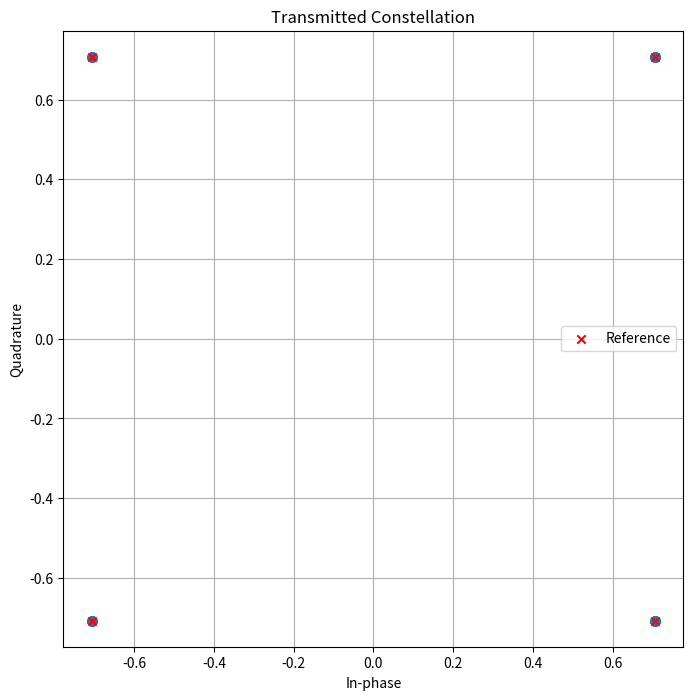
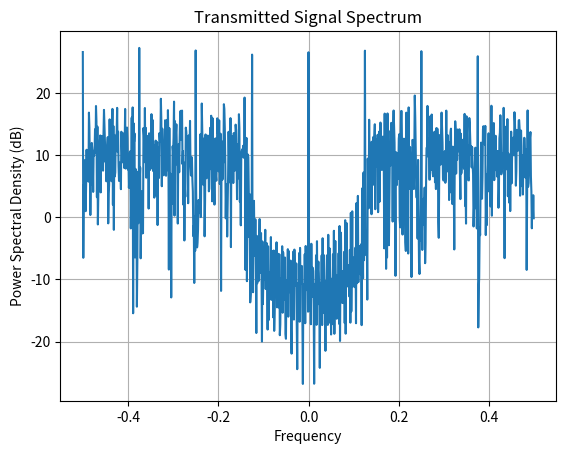
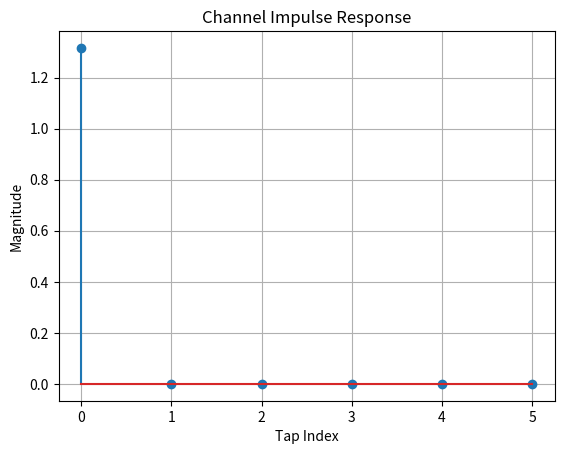

Write the Python code that produced these figures, in order.
import numpy as np
import matplotlib.pyplot as plt
from PIL import Image
from scipy import interpolate
from scipy import signal
import os
import argparse
from typing import Dict, List, Tuple, Union, Optional
import time

import matplotlib
matplotlib.use('Agg')  # or 'Qt5Agg', 'GTK3Agg' depending on your system

class ModulationScheme:
    """Class to handle different modulation schemes"""
    
    @staticmethod
    def get_config(mod_scheme: str) -> Dict:
        """
        Get configuration for a specific modulation scheme
        
        Args:
            mod_scheme: Name of the modulation scheme
            
        Returns:
            Dictionary with bits_per_symbol and constellation points
        """
        if mod_scheme == 'BPSK':
            return {'bits_per_symbol': 1, 'constellation': np.array([-1+0j, 1+0j])}
        elif mod_scheme == 'QPSK':
            return {'bits_per_symbol': 2, 'constellation': np.array([-1-1j, -1+1j, 1-1j, 1+1j]) / np.sqrt(2)}
        elif mod_scheme == '8-PSK':
            return {'bits_per_symbol': 3, 'constellation': np.exp(1j * np.arange(0, 2 * np.pi, 2 * np.pi / 8))}
        elif mod_scheme == '16-QAM':
            return {'bits_per_symbol': 4, 'constellation': np.array([-3-3j, -3-1j, -3+3j, -3+1j,
                                                                    -1-3j, -1-1j, -1+3j, -1+1j,
                                                                    3-3j,  3-1j,  3+3j,  3+1j,
                                                                    1-3j,  1-1j,  1+3j,  1+1j]) / np.sqrt(10)}
        elif mod_scheme == '64-QAM':
            levels = [-7, -5, -3, -1, 1, 3, 5, 7]
            constellation = np.array([x + 1j * y for y in levels for x in levels]) / np.sqrt(42)
            return {'bits_per_symbol': 6, 'constellation': constellation}
        elif mod_scheme == '256-QAM':
            levels = [-15, -13, -11, -9, -7, -5, -3, -1, 1, 3, 5, 7, 9, 11, 13, 15]
            constellation = np.array([x + 1j * y for y in levels for x in levels]) / np.sqrt(170)
            return {'bits_per_symbol': 8, 'constellation': constellation}
        elif mod_scheme == '1024-QAM':  # Added higher order modulation
            levels = np.arange(-31, 32, 2)
            constellation = np.array([x + 1j * y for y in levels for x in levels]) / np.sqrt(682)
            return {'bits_per_symbol': 10, 'constellation': constellation}
        else:
            raise ValueError(f"Unsupported modulation scheme: {mod_scheme}")
    
    @staticmethod
    def modulate(bits: np.ndarray, mod_scheme: str) -> np.ndarray:
        """
        Convert bits to complex symbols according to modulation scheme
        
        Args:
            bits: Binary data array
            mod_scheme: Modulation scheme name
            
        Returns:
            Complex symbols
        """
        config = ModulationScheme.get_config(mod_scheme)
        bits_per_symbol = config['bits_per_symbol']
        constellation = config['constellation']
        
        # Ensure bits length is multiple of bits_per_symbol
        num_symbols = len(bits) // bits_per_symbol
        if len(bits) % bits_per_symbol != 0:
            print(f"Warning: {len(bits) % bits_per_symbol} bits truncated to ensure integer number of symbols")
            bits = bits[:num_symbols * bits_per_symbol]
        
        # Convert bit groups to indices
        indices = bits.reshape(-1, bits_per_symbol).dot(1 << np.arange(bits_per_symbol - 1, -1, -1))
        return constellation[indices]
    
    @staticmethod
    def demodulate(symbols: np.ndarray, mod_scheme: str) -> np.ndarray:
        """
        Convert complex symbols back to bits
        
        Args:
            symbols: Complex symbols
            mod_scheme: Modulation scheme name
            
        Returns:
            Binary data array
        """
        config = ModulationScheme.get_config(mod_scheme)
        constellation = config['constellation']
        bits_per_symbol = config['bits_per_symbol']
        
        # For each symbol, find closest constellation point
        demodulated_bits = []
        for symbol in symbols:
            distances = np.abs(constellation - symbol)**2
            closest_index = np.argmin(distances)
            binary_representation = np.binary_repr(closest_index, width=bits_per_symbol)
            demodulated_bits.extend([int(b) for b in binary_representation])
            
        return np.array(demodulated_bits)


class ChannelModel:
    """Class to handle different wireless channel models"""
    
    @staticmethod
    def create_multipath_channel(num_taps: int = 4, max_delay_spread: float = 2.0, 
                                sampling_rate: float = 1.0, K_factor: float = 10.0) -> np.ndarray:
        """
        Create a realistic multipath channel with specified parameters
        
        Args:
            num_taps: Number of multipath components
            max_delay_spread: Maximum delay spread in samples
            sampling_rate: Sampling rate
            K_factor: Rician K-factor for LOS vs NLOS energy
            
        Returns:
            Complex channel taps
        """
        # Generate tap delays - exponentially distributed
        delays = np.sort(np.random.exponential(scale=max_delay_spread/2, size=num_taps-1))
        delays = np.insert(delays, 0, 0)  # First tap at delay 0
        
        # Generate tap powers - exponential power decay
        avg_power_db = -delays / max_delay_spread * 20  # 20 dB decay over max delay
        avg_power_linear = 10 ** (avg_power_db / 10)
        
        # Add Rician fading to first tap (LOS), Rayleigh to others (NLOS)
        channel_taps = np.zeros(num_taps, dtype=complex)
        
        # LOS component for first tap
        los_component = np.sqrt(K_factor / (K_factor + 1)) * avg_power_linear[0]
        nlos_component = np.sqrt(1 / (K_factor + 1)) * avg_power_linear[0]
        channel_taps[0] = los_component + nlos_component * (np.random.randn() + 1j * np.random.randn()) / np.sqrt(2)
        
        # NLOS components for other taps
        for i in range(1, num_taps):
            channel_taps[i] = avg_power_linear[i] * (np.random.randn() + 1j * np.random.randn()) / np.sqrt(2)
        
        # Normalize channel energy
        channel_taps = channel_taps / np.sqrt(np.sum(np.abs(channel_taps)**2))
        
        # Convert to time-domain filter
        filter_length = int(np.ceil(delays[-1]) + 1)
        h = np.zeros(filter_length, dtype=complex)
        for i, delay in enumerate(delays):
            idx = int(np.floor(delay))
            h[idx] += channel_taps[i]
        
        return h
    
    @staticmethod
    def add_cfo(signal: np.ndarray, cfo_hz: float, sampling_rate: float) -> np.ndarray:
        """
        Add carrier frequency offset to signal
        
        Args:
            signal: Complex baseband signal
            cfo_hz: Carrier frequency offset in Hz
            sampling_rate: Sampling rate in Hz
            
        Returns:
            Signal with CFO
        """
        t = np.arange(len(signal)) / sampling_rate
        cfo_factor = np.exp(1j * 2 * np.pi * cfo_hz * t)
        return signal * cfo_factor
    
    @staticmethod
    def add_sfo(signal: np.ndarray, sfo_ppm: float) -> np.ndarray:
        """
        Add sampling frequency offset to signal
        
        Args:
            signal: Complex baseband signal
            sfo_ppm: Sampling frequency offset in parts per million
            
        Returns:
            Signal with SFO
        """
        # Convert ppm to ratio
        sfo_ratio = sfo_ppm / 1e6
        
        # Create new time indices for interpolation
        original_indices = np.arange(len(signal))
        new_indices = np.arange(0, len(signal), 1 + sfo_ratio)
        new_indices = new_indices[new_indices < len(signal)]
        
        # Interpolate signal
        real_interp = interpolate.interp1d(original_indices, np.real(signal), bounds_error=False, fill_value=0)
        imag_interp = interpolate.interp1d(original_indices, np.imag(signal), bounds_error=False, fill_value=0)
        
        # Return interpolated signal padded to original length
        resampled = real_interp(new_indices) + 1j * imag_interp(new_indices)
        return np.pad(resampled, (0, len(signal) - len(resampled)), mode='constant')
    
    @staticmethod
    def apply_channel(signal: np.ndarray, channel_taps: np.ndarray, snr_db: float) -> np.ndarray:
        """
        Apply channel effects (multipath, noise) to signal
        
        Args:
            signal: Complex baseband signal
            channel_taps: Complex channel taps
            snr_db: Signal-to-noise ratio in dB
            
        Returns:
            Signal after channel effects
        """
        # Apply multipath channel
        signal_faded = np.convolve(signal, channel_taps, mode='same')
        
        # Add noise
        signal_power = np.mean(np.abs(signal_faded)**2)
        noise_power = signal_power / (10 ** (snr_db / 10))
        noise = np.sqrt(noise_power / 2) * (np.random.randn(len(signal_faded)) + 
                                           1j * np.random.randn(len(signal_faded)))
        
        return signal_faded + noise


class ErrorCorrection:
    """Class to handle error correction coding"""
    
    @staticmethod
    def repetition_encode(bits: np.ndarray, repetitions: int = 3) -> np.ndarray:
        """
        Simple repetition code
        
        Args:
            bits: Input bits
            repetitions: Number of repetitions
            
        Returns:
            Encoded bits
        """
        return np.repeat(bits, repetitions)
    
    @staticmethod
    def repetition_decode(encoded_bits: np.ndarray, repetitions: int = 3) -> np.ndarray:
        """
        Decode repetition code using majority vote
        
        Args:
            encoded_bits: Encoded bits
            repetitions: Number of repetitions
            
        Returns:
            Decoded bits
        """
        # Ensure length is multiple of repetitions
        truncated_length = (len(encoded_bits) // repetitions) * repetitions
        reshaped = encoded_bits[:truncated_length].reshape(-1, repetitions)
        return np.round(np.mean(reshaped, axis=1)).astype(int)
    
    @staticmethod
    def hamming_encode(bits: np.ndarray) -> np.ndarray:
        """
        Hamming(7,4) encoding
        
        Args:
            bits: Input bits (length should be multiple of 4)
            
        Returns:
            Encoded bits
        """
        # Ensure length is multiple of 4
        num_blocks = len(bits) // 4
        if len(bits) % 4 != 0:
            print(f"Warning: {len(bits) % 4} bits truncated for Hamming encoding")
            bits = bits[:num_blocks * 4]
        
        # Generator matrix for Hamming(7,4)
        G = np.array([
            [1, 1, 0, 1],
            [1, 0, 1, 1],
            [1, 0, 0, 0],
            [0, 1, 1, 1],
            [0, 1, 0, 0],
            [0, 0, 1, 0],
            [0, 0, 0, 1]
        ])
        
        # Reshape input to blocks of 4 bits
        input_blocks = bits.reshape(-1, 4)
        encoded_blocks = np.zeros((num_blocks, 7), dtype=int)
        
        # Apply generator matrix to each block
        for i in range(num_blocks):
            encoded_blocks[i] = np.remainder(G.dot(input_blocks[i]), 2)
            
        return encoded_blocks.flatten()
    
    @staticmethod
    def hamming_decode(encoded_bits: np.ndarray) -> np.ndarray:
        """
        Hamming(7,4) decoding
        
        Args:
            encoded_bits: Encoded bits
            
        Returns:
            Decoded bits
        """
        # Ensure length is multiple of 7
        num_blocks = len(encoded_bits) // 7
        if len(encoded_bits) % 7 != 0:
            print(f"Warning: {len(encoded_bits) % 7} bits truncated for Hamming decoding")
            encoded_bits = encoded_bits[:num_blocks * 7]
        
        # Parity check matrix for Hamming(7,4)
        H = np.array([
            [1, 0, 1, 0, 1, 0, 1],
            [0, 1, 1, 0, 0, 1, 1],
            [0, 0, 0, 1, 1, 1, 1]
        ])
        
        # Reshape input to blocks of 7 bits
        encoded_blocks = encoded_bits.reshape(-1, 7)
        decoded_blocks = np.zeros((num_blocks, 4), dtype=int)
        
        # Process each block
        for i in range(num_blocks):
            # Calculate syndrome
            syndrome = np.remainder(H.dot(encoded_blocks[i]), 2)
            
            # Convert syndrome to decimal for error location
            error_loc = syndrome[0] * 1 + syndrome[1] * 2 + syndrome[2] * 4
            
            # Correct error if necessary
            corrected_block = encoded_blocks[i].copy()
            if error_loc > 0:
                corrected_block[error_loc - 1] = 1 - corrected_block[error_loc - 1]
            
            # Extract data bits (positions 2, 4, 5, 6 in 0-indexed array)
            decoded_blocks[i] = corrected_block[[2, 4, 5, 6]]
            
        return decoded_blocks.flatten()


class OFDMSystem:
    """Main OFDM system class"""
    
    def __init__(self, num_subcarriers: int = 64, cp_length: int = 16, 
                 modulation: str = 'QPSK', pilot_spacing: int = 8,
                 coding_scheme: str = 'none', papr_reduction: str = 'none'):
        """
        Initialize OFDM system
        
        Args:
            num_subcarriers: Number of OFDM subcarriers
            cp_length: Cyclic prefix length
            modulation: Modulation scheme
            pilot_spacing: Distance between pilot subcarriers
            coding_scheme: Error correction coding scheme ('none', 'repetition', 'hamming')
            papr_reduction: PAPR reduction technique ('none', 'clipping', 'tone_reservation')
        """
        self.N = num_subcarriers
        self.CP = cp_length
        self.modulation = modulation
        self.pilot_spacing = pilot_spacing
        self.coding_scheme = coding_scheme
        self.papr_reduction = papr_reduction
        
        # Initialize pilot positions
        self.pilot_positions = np.arange(0, self.N, pilot_spacing)
        self.pilot_value = 1 + 1j
        
        # Track active subcarriers (excluding DC and edge for guard bands)
        guard_band_size = self.N // 8
        self.active_indices = np.ones(self.N, dtype=bool)
        self.active_indices[0] = False  # DC null
        self.active_indices[:guard_band_size] = False  # Lower guard band
        self.active_indices[-guard_band_size:] = False  # Upper guard band
        
        # But pilots should be active regardless
        self.active_indices[self.pilot_positions] = True
        
        # Reserved tones for PAPR reduction (if used)
        if papr_reduction == 'tone_reservation':
            # Reserve ~5% of subcarriers for PAPR reduction
            num_reserved = max(1, int(0.05 * self.N))
            reserved_candidates = np.setdiff1d(np.where(self.active_indices)[0], self.pilot_positions)
            np.random.shuffle(reserved_candidates)
            self.reserved_tones = reserved_candidates[:num_reserved]
            self.active_indices[self.reserved_tones] = False
        else:
            self.reserved_tones = np.array([], dtype=int)
    
    def encode_bits(self, bits: np.ndarray) -> np.ndarray:
        """
        Apply error correction coding
        
        Args:
            bits: Input bits
            
        Returns:
            Encoded bits
        """
        if self.coding_scheme == 'none':
            return bits
        elif self.coding_scheme == 'repetition':
            return ErrorCorrection.repetition_encode(bits, 3)
        elif self.coding_scheme == 'hamming':
            return ErrorCorrection.hamming_encode(bits)
        else:
            raise ValueError(f"Unsupported coding scheme: {self.coding_scheme}")
    
    def decode_bits(self, bits: np.ndarray) -> np.ndarray:
        """
        Decode error correction coding
        
        Args:
            bits: Encoded bits
            
        Returns:
            Decoded bits
        """
        if self.coding_scheme == 'none':
            return bits
        elif self.coding_scheme == 'repetition':
            return ErrorCorrection.repetition_decode(bits, 3)
        elif self.coding_scheme == 'hamming':
            return ErrorCorrection.hamming_decode(bits)
        else:
            raise ValueError(f"Unsupported coding scheme: {self.coding_scheme}")
    
    def reduce_papr(self, time_blocks: np.ndarray) -> np.ndarray:
        """
        Apply PAPR reduction technique
        
        Args:
            time_blocks: OFDM time domain blocks
            
        Returns:
            Time domain blocks with reduced PAPR
        """
        if self.papr_reduction == 'none':
            return time_blocks
        
        elif self.papr_reduction == 'clipping':
            # Simple amplitude clipping
            clip_ratio = 1.5  # Clip at 1.5x average power
            avg_power = np.mean(np.abs(time_blocks)**2)
            clip_threshold = np.sqrt(clip_ratio * avg_power)
            
            # Get magnitudes
            magnitudes = np.abs(time_blocks)
            # Find indices where magnitude exceeds threshold
            clip_indices = magnitudes > clip_threshold
            # Clip while preserving phase
            if np.any(clip_indices):
                phases = np.angle(time_blocks[clip_indices])
                time_blocks[clip_indices] = clip_threshold * np.exp(1j * phases)
            
            return time_blocks
        
        elif self.papr_reduction == 'tone_reservation':
            # Use reserved tones to reduce PAPR
            if len(self.reserved_tones) == 0:
                return time_blocks
            
            # For each OFDM symbol, iterate to find good reserved tone values
            for i in range(time_blocks.shape[0]):
                freq_block = np.fft.fft(time_blocks[i])
                best_papr = self.calculate_papr(time_blocks[i])
                best_values = np.zeros(len(self.reserved_tones), dtype=complex)
                
                # Simple greedy search
                for _ in range(10):  # Try 10 random combinations
                    # Random complex values for reserved tones
                    reserved_values = (np.random.randn(len(self.reserved_tones)) + 
                                     1j * np.random.randn(len(self.reserved_tones)))
                    
                    # Test this combination
                    test_freq = freq_block.copy()
                    test_freq[self.reserved_tones] = reserved_values
                    test_time = np.fft.ifft(test_freq)
                    test_papr = self.calculate_papr(test_time)
                    
                    # Keep if better
                    if test_papr < best_papr:
                        best_papr = test_papr
                        best_values = reserved_values
                
                # Apply best values
                freq_block[self.reserved_tones] = best_values
                time_blocks[i] = np.fft.ifft(freq_block)
            
            return time_blocks
        
        else:
            raise ValueError(f"Unsupported PAPR reduction: {self.papr_reduction}")
    
    def calculate_papr(self, time_signal: np.ndarray) -> float:
        """Calculate Peak-to-Average Power Ratio"""
        peak_power = np.max(np.abs(time_signal)**2)
        avg_power = np.mean(np.abs(time_signal)**2)
        return peak_power / avg_power
    
    def transmit(self, bits: np.ndarray) -> Tuple[np.ndarray, np.ndarray]:
        """
        Transmit bits through OFDM system
        
        Args:
            bits: Binary data to transmit
            
        Returns:
            Tuple of (transmitted signal, original symbols)
        """
        # Apply error correction coding if enabled
        coded_bits = self.encode_bits(bits)
        
        # Modulate bits to symbols
        symbols = ModulationScheme.modulate(coded_bits, self.modulation)
        original_symbols = symbols.copy()  # Keep copy for comparison
        
        # Calculate how many symbols we can fit per OFDM block (accounting for pilots and inactive)
        data_carriers = self.N - len(self.pilot_positions) - np.sum(~self.active_indices)
        
        # Pad symbols if needed
        total_needed_symbols = int(np.ceil(len(symbols) / data_carriers) * data_carriers)
        if len(symbols) < total_needed_symbols:
            symbols = np.pad(symbols, (0, total_needed_symbols - len(symbols)), mode='constant')
        
        # Reshape into blocks with proper mapping
        num_blocks = total_needed_symbols // data_carriers
        ofdm_blocks = np.zeros((num_blocks, self.N), dtype=complex)
        
        # Map symbols to subcarriers (excluding pilots and inactive)
        symbol_idx = 0
        for block_idx in range(num_blocks):
            for carrier_idx in range(self.N):
                if (carrier_idx not in self.pilot_positions and 
                    self.active_indices[carrier_idx] and
                    carrier_idx not in self.reserved_tones):
                    if symbol_idx < len(symbols):
                        ofdm_blocks[block_idx, carrier_idx] = symbols[symbol_idx]
                        symbol_idx += 1
            
            # Insert pilots
            ofdm_blocks[block_idx, self.pilot_positions] = self.pilot_value
        
        # Convert to time domain
        time_blocks = np.fft.ifft(ofdm_blocks, axis=1)
        
        # Apply PAPR reduction
        time_blocks = self.reduce_papr(time_blocks)
        
        # Add cyclic prefix
        time_blocks_cp = np.concatenate([time_blocks[:, -self.CP:], time_blocks], axis=1)
        
        # Flatten to create transmit signal
        tx_signal = time_blocks_cp.flatten()
        
        return tx_signal, original_symbols
    
    def synchronize(self, rx_signal: np.ndarray) -> np.ndarray:
        """
        Perform time and frequency synchronization
        
        Args:
            rx_signal: Received signal
            
        Returns:
            Synchronized signal
        """
        # For simplicity, we'll implement a basic correlation-based sync
        # In a real system, you'd use training sequences/preambles
        
        # Extract one OFDM symbol with CP as correlation reference
        symbol_len = self.N + self.CP
        if len(rx_signal) < symbol_len:
            return rx_signal  # Can't do sync with too short signal
            
        # Use correlation of CP with corresponding end of symbol
        correlation = np.zeros(len(rx_signal) - symbol_len, dtype=complex)
        
        for i in range(len(correlation)):
            cp_segment = rx_signal[i:i+self.CP]
            symbol_end = rx_signal[i+symbol_len-self.CP:i+symbol_len]
            correlation[i] = np.abs(np.sum(cp_segment * np.conj(symbol_end)))
        
        # Find peaks in correlation (OFDM symbol boundaries)
        # Using a simple peak finding approach
        if len(correlation) > 0:
            peak_idx = np.argmax(correlation)
            # Align to symbol boundary
            return rx_signal[peak_idx:]
        else:
            return rx_signal
    
    def estimate_cfo(self, rx_signal: np.ndarray) -> float:
        """
        Estimate carrier frequency offset
        
        Args:
            rx_signal: Received signal
            
        Returns:
            Estimated CFO normalized to subcarrier spacing
        """
        # Use CP correlation for CFO estimation
        symbol_len = self.N + self.CP
        num_symbols = len(rx_signal) // symbol_len
        
        if num_symbols < 1:
            return 0.0
        
        cfo_angles = []
        for i in range(min(num_symbols, 10)):  # Use up to 10 symbols
            start_idx = i * symbol_len
            cp_segment = rx_signal[start_idx:start_idx+self.CP]
            symbol_end = rx_signal[start_idx+symbol_len-self.CP:start_idx+symbol_len]
            
            # Phase of correlation gives CFO
            correlation = np.sum(cp_segment * np.conj(symbol_end))
            cfo_angles.append(np.angle(correlation))
        
        # Average and normalize by CP length and 2π
        if cfo_angles:
            avg_angle = np.mean(cfo_angles)
            return avg_angle / (2 * np.pi * self.CP)
        else:
            return 0.0
    
    def correct_cfo(self, rx_signal: np.ndarray, cfo_norm: float) -> np.ndarray:
        """
        Correct carrier frequency offset
        
        Args:
            rx_signal: Received signal
            cfo_norm: Normalized CFO estimate
            
        Returns:
            CFO-corrected signal
        """
        t = np.arange(len(rx_signal))
        correction = np.exp(-1j * 2 * np.pi * cfo_norm * t)
        return rx_signal * correction
    
    def receive(self, rx_signal: np.ndarray, channel_taps: Optional[np.ndarray] = None) -> Tuple[np.ndarray, Dict]:
        """
        Receive and demodulate OFDM signal
        
        Args:
            rx_signal: Received signal
            channel_taps: Channel impulse response (if known)
            
        Returns:
            Tuple of (decoded bits, metrics dictionary)
        """
        metrics = {}
        start_time = time.time()
        
        # Perform synchronization
        rx_signal_sync = self.synchronize(rx_signal)
        metrics['sync_time'] = time.time() - start_time
        
        # Estimate and correct CFO
        cfo_estimate = self.estimate_cfo(rx_signal_sync)
        rx_signal_cfo_corrected = self.correct_cfo(rx_signal_sync, cfo_estimate)
        metrics['cfo_estimate'] = cfo_estimate
        
        # Determine number of complete OFDM symbols
        symbol_len = self.N + self.CP
        num_symbols = len(rx_signal_cfo_corrected) // symbol_len
        
        if num_symbols == 0:
            return np.array([]), metrics
        
        # Remove extra samples
        rx_signal_truncated = rx_signal_cfo_corrected[:num_symbols * symbol_len]
        
        # Reshape to extract OFDM symbols with CP
        rx_blocks = rx_signal_truncated.reshape(-1, symbol_len)
        
        # Remove CP
        rx_blocks_no_cp = rx_blocks[:, self.CP:]
        
        # FFT to frequency domain
        rx_symbols_blocks = np.fft.fft(rx_blocks_no_cp, axis=1)
        
        # Channel estimation using pilots
        H_est = np.zeros_like(rx_symbols_blocks, dtype=complex)
        for block_idx in range(rx_symbols_blocks.shape[0]):
            # Extract pilots
            received_pilots = rx_symbols_blocks[block_idx, self.pilot_positions]
            channel_at_pilots = received_pilots / self.pilot_value
            
            # Interpolate channel
            pilot_indices = np.array(self.pilot_positions)
            
            # Handle edge cases for interpolation
            if len(pilot_indices) < 2:
                # Can't interpolate with only one point, use it for all
                H_est[block_idx, :] = channel_at_pilots[0]
            else:
                # Linear interpolation for channel estimation
                interp_real = interpolate.interp1d(pilot_indices, np.real(channel_at_pilots), 
                                                 kind='linear', fill_value='extrapolate')
                interp_imag = interpolate.interp1d(pilot_indices, np.imag(channel_at_pilots), 
                                                 kind='linear', fill_value='extrapolate')
                
                # Create full channel estimate
                H_est[block_idx, :] = interp_real(np.arange(self.N)) + 1j * interp_imag(np.arange(self.N))
        
        # Channel equalization
        equalized_blocks = rx_symbols_blocks / H_est
        
        # Extract data symbols
        data_symbols = []
        for block_idx in range(equalized_blocks.shape[0]):
            # Get only the active subcarriers that aren't pilots or reserved tones
            active_mask = self.active_indices.copy()
            active_mask[self.pilot_positions] = False
            active_mask[self.reserved_tones] = False
            
            block_symbols = equalized_blocks[block_idx, active_mask]
            data_symbols.extend(block_symbols)
        
        data_symbols = np.array(data_symbols)
        
        # Demodulate symbols to bits
        demod_bits = ModulationScheme.demodulate(data_symbols, self.modulation)
        
        # Apply error correction decoding
        decoded_bits = self.decode_bits(demod_bits)
        
        # Calculate metrics
        metrics['num_symbols'] = num_symbols
        metrics['evm'] = self.calculate_evm(data_symbols, self.modulation)
        metrics['ber'] = 0  # Will be calculated later when comparing with original
        metrics['processing_time'] = time.time() - start_time
        
        return decoded_bits, metrics
    
    def calculate_evm(self, symbols: np.ndarray, mod_scheme: str) -> float:
        """
        Calculate Error Vector Magnitude (EVM)
        
        Args:
            symbols: Received symbols
            mod_scheme: Modulation scheme
            
        Returns:
            EVM as percentage
        """
        config = ModulationScheme.get_config(mod_scheme)
        constellation = config['constellation']
        
        # Find closest constellation points
        distances = np.abs(symbols[:, np.newaxis] - constellation)
        closest_indices = np.argmin(distances, axis=1)
        ideal_symbols = constellation[closest_indices]
        
        # Calculate EVM
        error = symbols - ideal_symbols
        evm_rms = np.sqrt(np.mean(np.abs(error)**2)) / np.sqrt(np.mean(np.abs(ideal_symbols)**2))
        return 100 * evm_rms
    
    def simulate(self, num_bits: int = 1000, snr_db: float = 20.0, 
                cfo_hz: float = 0.0, sfo_ppm: float = 0.0) -> Dict:
        """
        Complete simulation of OFDM system
        
        Args:
            num_bits: Number of bits to transmit
            snr_db: Signal-to-noise ratio in dB
            cfo_hz: Carrier frequency offset in Hz
            sfo_ppm: Sampling frequency offset in ppm
            
        Returns:
            Dictionary with simulation results and metrics
        """
        # Generate random bits
        tx_bits = np.random.randint(0, 2, num_bits)
        
        # Transmit
        tx_signal, original_symbols = self.transmit(tx_bits)
        
        # Create channel
        channel_taps = ChannelModel.create_multipath_channel()
        
        # Apply channel effects
        rx_signal = ChannelModel.apply_channel(tx_signal, channel_taps, snr_db)
        
        # Add impairments
        if cfo_hz != 0:
            rx_signal = ChannelModel.add_cfo(rx_signal, cfo_hz, 1.0)
        if sfo_ppm != 0:
            rx_signal = ChannelModel.add_sfo(rx_signal, sfo_ppm)
        
        # Receive
        rx_bits, metrics = self.receive(rx_signal)
        
        # Calculate BER (only on comparable length)
        min_length = min(len(tx_bits), len(rx_bits))
        if min_length > 0:
            errors = np.sum(tx_bits[:min_length] != rx_bits[:min_length])
            metrics['ber'] = errors / min_length
        else:
            metrics['ber'] = 1.0
        
        # Calculate PAPR
        metrics['papr'] = self.calculate_papr(tx_signal)
        
        return {
            'tx_bits': tx_bits,
            'rx_bits': rx_bits,
            'original_symbols': original_symbols,
            'metrics': metrics,
            'channel_taps': channel_taps,
            'tx_signal': tx_signal,
            'rx_signal': rx_signal
        }


def plot_constellation(symbols: np.ndarray, mod_scheme: str, title: str = ""):
    """
    Plot constellation diagram
    
    Args:
        symbols: Complex symbols
        mod_scheme: Modulation scheme
        title: Plot title
    """
    plt.figure(figsize=(8, 8))
    plt.scatter(np.real(symbols), np.imag(symbols), alpha=0.5)
    
    # Plot reference constellation
    config = ModulationScheme.get_config(mod_scheme)
    ref_symbols = config['constellation']
    plt.scatter(np.real(ref_symbols), np.imag(ref_symbols), color='red', marker='x', label='Reference')
    
    plt.xlabel('In-phase')
    plt.ylabel('Quadrature')
    plt.title(title)
    plt.grid()
    plt.axis('equal')
    plt.legend()
    plt.show(block=True)
    plt.savefig('constellation.png')
    plt.close()


def plot_spectrum(signal: np.ndarray, fs: float = 1.0, title: str = ""):
    """
    Plot power spectral density
    
    Args:
        signal: Time domain signal
        fs: Sampling frequency
        title: Plot title
    """
    plt.figure()
    freqs = np.fft.fftshift(np.fft.fftfreq(len(signal), 1/fs))
    psd = np.fft.fftshift(np.abs(np.fft.fft(signal))**2)
    plt.plot(freqs, 10 * np.log10(psd))
    plt.xlabel('Frequency')
    plt.ylabel('Power Spectral Density (dB)')
    plt.title(title)
    plt.grid()
    plt.show(block=True)
    plt.savefig('spectrum.png')
    plt.close()


def main():
    """Main function to demonstrate OFDM system"""
    parser = argparse.ArgumentParser(description='OFDM System Simulation')
    parser.add_argument('--num_bits', type=int, default=1000, help='Number of bits to transmit')
    parser.add_argument('--modulation', type=str, default='QPSK', 
                       choices=['BPSK', 'QPSK', '8-PSK', '16-QAM', '64-QAM', '256-QAM', '1024-QAM'],
                       help='Modulation scheme')
    parser.add_argument('--num_subcarriers', type=int, default=64, help='Number of OFDM subcarriers')
    parser.add_argument('--cp_length', type=int, default=16, help='Cyclic prefix length')
    parser.add_argument('--snr_db', type=float, default=20.0, help='Signal-to-noise ratio in dB')
    parser.add_argument('--cfo_hz', type=float, default=0.0, help='Carrier frequency offset in Hz')
    parser.add_argument('--sfo_ppm', type=float, default=0.0, help='Sampling frequency offset in ppm')
    parser.add_argument('--coding', type=str, default='none', 
                       choices=['none', 'repetition', 'hamming'], help='Error correction coding')
    parser.add_argument('--papr_reduction', type=str, default='none',
                       choices=['none', 'clipping', 'tone_reservation'], help='PAPR reduction technique')
    
    args = parser.parse_args()
    
    # Initialize OFDM system
    ofdm = OFDMSystem(
        num_subcarriers=args.num_subcarriers,
        cp_length=args.cp_length,
        modulation=args.modulation,
        coding_scheme=args.coding,
        papr_reduction=args.papr_reduction
    )
    
    # Run simulation
    results = ofdm.simulate(
        num_bits=args.num_bits,
        snr_db=args.snr_db,
        cfo_hz=args.cfo_hz,
        sfo_ppm=args.sfo_ppm
    )
    
    # Print results
    print("\nSimulation Results:")
    print(f"Modulation: {args.modulation}")
    print(f"Subcarriers: {args.num_subcarriers}")
    print(f"CP Length: {args.cp_length}")
    print(f"SNR: {args.snr_db} dB")
    print(f"CFO: {args.cfo_hz} Hz")
    print(f"SFO: {args.sfo_ppm} ppm")
    print(f"Coding: {args.coding}")
    print(f"PAPR Reduction: {args.papr_reduction}")
    print("\nPerformance Metrics:")
    print(f"Bit Error Rate: {results['metrics']['ber']:.2e}")
    print(f"EVM: {results['metrics']['evm']:.2f}%")
    print(f"PAPR: {10*np.log10(results['metrics']['papr']):.2f} dB")
    print(f"Processing Time: {results['metrics']['processing_time']:.4f} seconds")
    
    # Plot constellation
    plot_constellation(results['original_symbols'], args.modulation, "Transmitted Constellation")
    
    # Plot spectrum
    plot_spectrum(results['tx_signal'], title="Transmitted Signal Spectrum")
    
    # Plot channel impulse response
    plt.figure()
    plt.stem(np.abs(results['channel_taps']))
    plt.title('Channel Impulse Response')
    plt.xlabel('Tap Index')
    plt.ylabel('Magnitude')
    plt.grid()
    plt.show(block=True)


if __name__ == "__main__":
    main()
